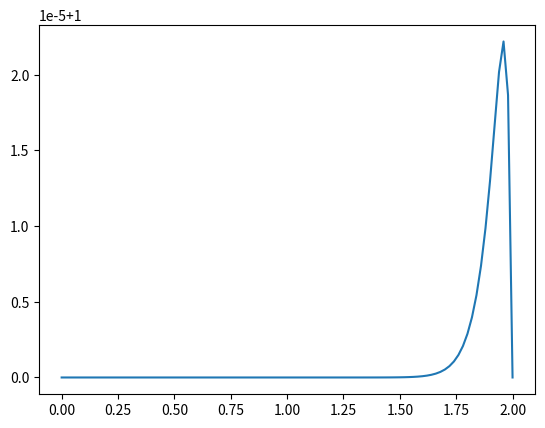

The script that saved this image:
import numpy as np
import matplotlib.pyplot as plt

# Parameters (should match C++ values)
nx = 101
nt = 2000
dx = 2.0 / (nx - 1)
nu = 0.01
dt = 0.001
x = np.linspace(0, 2, nx)

# Initial condition (step function)
u = np.ones(nx)
u[int(50):int(100)] = 2.0  # velocity step

# Time-stepping loop (finite difference scheme)
for n in range(nt):
    u_new = u.copy()
    for i in range(1, nx - 1):
        u_new[i] = u[i] - u[i] * dt / dx * (u[i] - u[i - 1]) + nu * dt / (dx * dx) * (u[i + 1] - 2 * u[i] + u[i - 1])
    u = u_new

# Save the Python output for comparison (optional)
np.savetxt('burgers_output_python.dat', np.column_stack((x, u)))

# Plotting the results
plt.plot(x, u, label="Python")